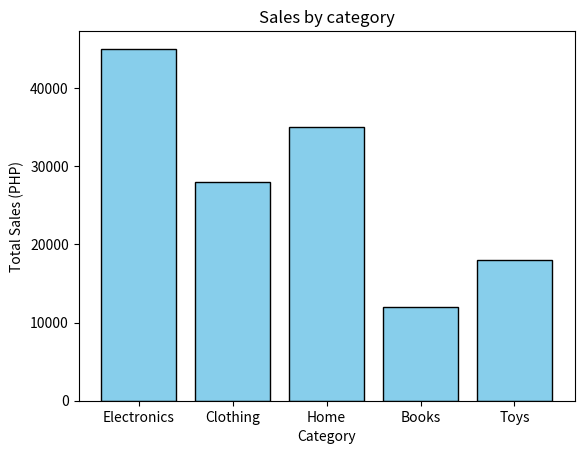

The script that saved this image:
import matplotlib.pyplot as plt

categories = ['Electronics', 'Clothing', 'Home', 'Books', 'Toys']
sales = [45000, 28000, 35000, 12000, 18000]

plt.bar(categories, sales, color='skyblue', edgecolor='black')

plt.title('Sales by category')
plt.xlabel('Category')
plt.ylabel('Total Sales (PHP)')

plt.show()
